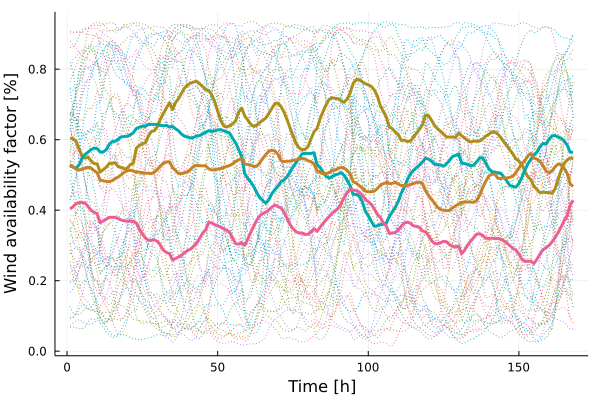

Data behind this chart, as committed beside it:
x1, x2, x3, x4
0.6053, 0.5277, 0.4035, 0.5293
0.6022, 0.5223, 0.4102, 0.5229
0.5957, 0.5181, 0.4183, 0.5178
0.5732, 0.5292, 0.4215, 0.5137
0.5546, 0.5473, 0.4217, 0.5165
0.548, 0.5583, 0.4202, 0.5194
0.5499, 0.565, 0.4099, 0.5219
0.54, 0.5721, 0.3994, 0.5197
0.5319, 0.5762, 0.3937, 0.5119
0.5317, 0.5743, 0.3899, 0.5063
0.5079, 0.5648, 0.3644, 0.4847
0.515, 0.5651, 0.3695, 0.4835
0.5221, 0.5715, 0.3743, 0.4817
0.5321, 0.5865, 0.3799, 0.4811
0.5334, 0.5949, 0.3799, 0.4835
0.5345, 0.5957, 0.3795, 0.4902
0.5231, 0.6014, 0.3762, 0.4941
0.5216, 0.608, 0.372, 0.5007
0.517, 0.6091, 0.3699, 0.5076
0.5191, 0.6097, 0.3687, 0.5117
0.5293, 0.6136, 0.3688, 0.5137
0.5336, 0.6196, 0.3683, 0.5111
0.5761, 0.6318, 0.3633, 0.5079
0.5839, 0.6354, 0.3462, 0.5082
0.588, 0.6381, 0.332, 0.5058
0.5914, 0.638, 0.3214, 0.5048
0.6102, 0.6433, 0.3147, 0.505
0.6235, 0.6435, 0.3144, 0.5036
0.6256, 0.6433, 0.3158, 0.5082
0.637, 0.6433, 0.3115, 0.5158
0.6585, 0.6409, 0.3011, 0.5261
0.6748, 0.6393, 0.2858, 0.5326
0.6899, 0.6406, 0.2801, 0.5369
0.7046, 0.6361, 0.2767, 0.5373
0.6856, 0.6376, 0.2589, 0.5213
0.705, 0.6311, 0.2627, 0.5129
0.7163, 0.6252, 0.2673, 0.5041
0.732, 0.6158, 0.2727, 0.5034
0.7468, 0.6098, 0.2792, 0.5067
0.7557, 0.6077, 0.2856, 0.5082
0.7603, 0.6047, 0.2894, 0.5157
0.7635, 0.6065, 0.2977, 0.5244
0.7656, 0.6106, 0.3058, 0.5266
0.7587, 0.6116, 0.3199, 0.5262
0.7511, 0.6165, 0.3348, 0.5259
0.7423, 0.62, 0.3445, 0.5261
0.7397, 0.626, 0.3648, 0.5174
0.7282, 0.6233, 0.3644, 0.5142
0.708, 0.6249, 0.359, 0.5145
0.6812, 0.6279, 0.3552, 0.5164
0.6546, 0.6286, 0.352, 0.5181
0.6392, 0.6252, 0.3478, 0.5206
0.6358, 0.6221, 0.3431, 0.524
0.6399, 0.6185, 0.3367, 0.5269
0.6449, 0.6039, 0.3202, 0.5314
0.6546, 0.5903, 0.3048, 0.5388
0.6785, 0.5716, 0.3038, 0.543
0.6898, 0.5509, 0.3078, 0.5478
0.6671, 0.5032, 0.3002, 0.5306
0.6557, 0.4898, 0.3184, 0.5296
... 108 more rows
